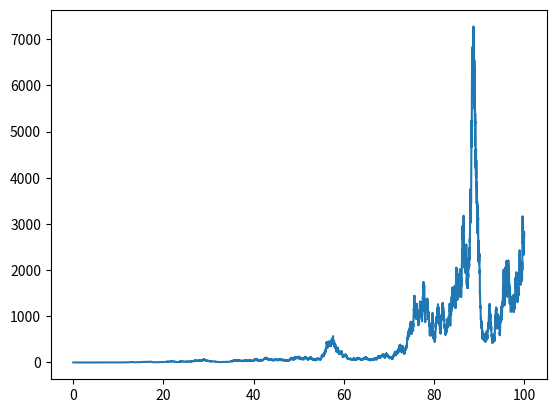

Generate this figure with matplotlib:
import matplotlib.pyplot as plt
import numpy as np

T = 100
mu = 0.15
sigma = 0.5
S0 = 1
dt = 0.01
N = round(T/dt)
t = np.linspace(0, T, N)
W = np.random.standard_normal(size = N)
print(W)
W = np.cumsum(W)*np.sqrt(dt) ### standard brownian motion ###
X = (mu-0.5*sigma**2)*t + sigma*W
S = S0*np.exp(X) ### geometric brownian motion ###
plt.plot(t, S)
plt.show()